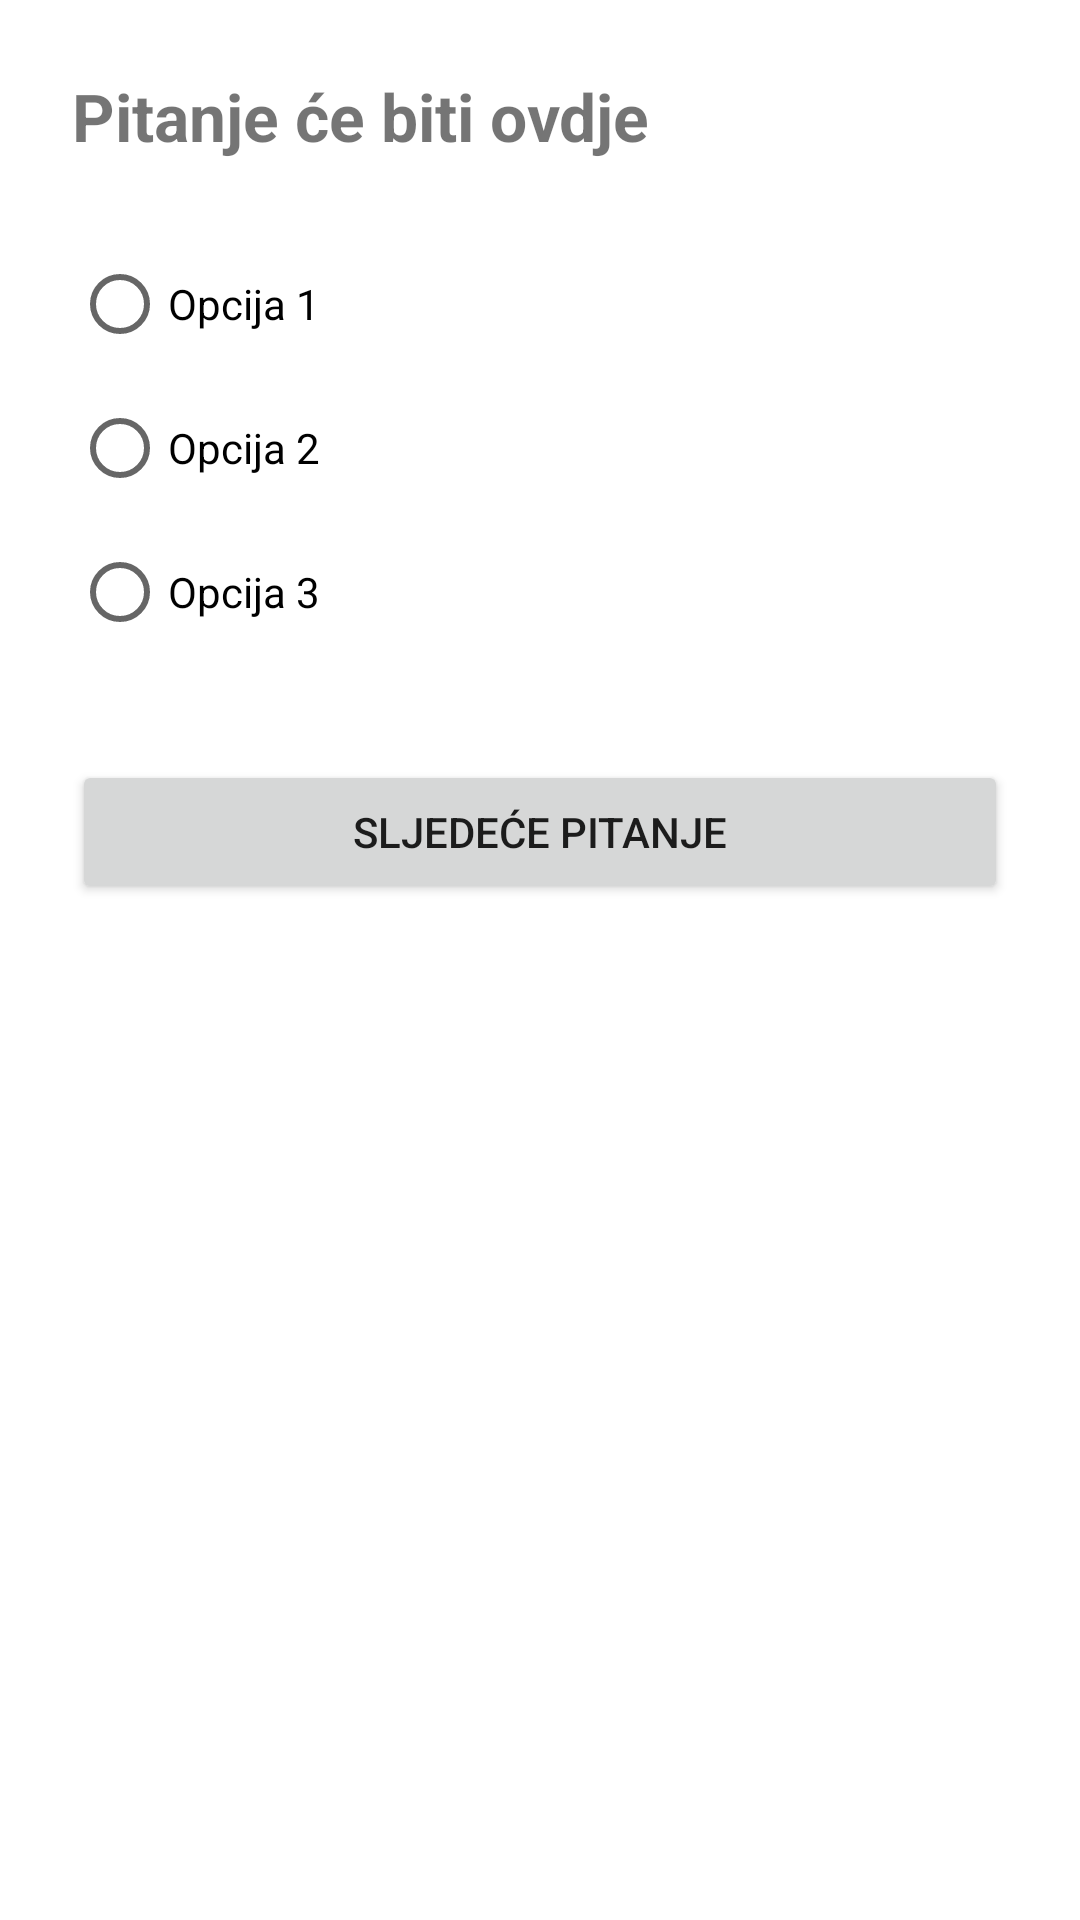

The Android layout XML behind this screen, and the referenced resources:
<!-- AndroidManifest.xml: application theme Theme.Cultura -->
<!-- res/layout/activity_kviz.xml -->
<?xml version="1.0" encoding="utf-8"?>
<ScrollView xmlns:android="http://schemas.android.com/apk/res/android"
    android:layout_width="match_parent"
    android:layout_height="match_parent"
    android:background="@color/white">

    <LinearLayout
        android:layout_width="match_parent"
        android:layout_height="wrap_content"
        android:orientation="vertical"
        android:padding="24dp">

        <TextView
            android:id="@+id/pitanjeText"
            android:layout_width="match_parent"
            android:layout_height="wrap_content"
            android:text="Pitanje će biti ovdje"
            android:textSize="22sp"
            android:textStyle="bold"
            android:layout_marginBottom="24dp" />

        <RadioGroup
            android:id="@+id/opcijeGroup"
            android:layout_width="match_parent"
            android:layout_height="wrap_content"
            android:orientation="vertical">

            <RadioButton
                android:id="@+id/opcija1"
                android:layout_width="wrap_content"
                android:layout_height="wrap_content"
                android:text="Opcija 1" />

            <RadioButton
                android:id="@+id/opcija2"
                android:layout_width="wrap_content"
                android:layout_height="wrap_content"
                android:text="Opcija 2" />

            <RadioButton
                android:id="@+id/opcija3"
                android:layout_width="wrap_content"
                android:layout_height="wrap_content"
                android:text="Opcija 3" />
        </RadioGroup>

        <Button
            android:id="@+id/sljedeciButton"
            android:layout_width="match_parent"
            android:layout_height="wrap_content"
            android:text="Sljedeće pitanje"
            android:layout_marginTop="32dp" />

    </LinearLayout>
</ScrollView>
<!-- resources referenced by this layout -->
<resources>
  <color name="white">#FFFFFFFF</color>
  <style name="Theme.Cultura" parent="Theme.MaterialComponents.DayNight.NoActionBar">
  
          <item name="colorPrimary">@color/primarna_boja</item>
          <item name="colorPrimaryVariant">@color/primarna_boja</item>
          <item name="colorOnPrimary">@color/white</item>
  
          <item name="colorSecondary">@color/sekundarna_boja</item>
          <item name="colorSecondaryVariant">@color/sekundarna_boja</item>
          <item name="colorOnSecondary">@color/white</item>
          
          <item name="android:statusBarColor">@color/primarna_boja</item>
          <item name="android:windowDrawsSystemBarBackgrounds">true</item>
          <item name="android:windowFullscreen">false</item>
  
      </style>
  <color name="primarna_boja">#395F81</color>
  <color name="sekundarna_boja">#4879A3</color>
</resources>
